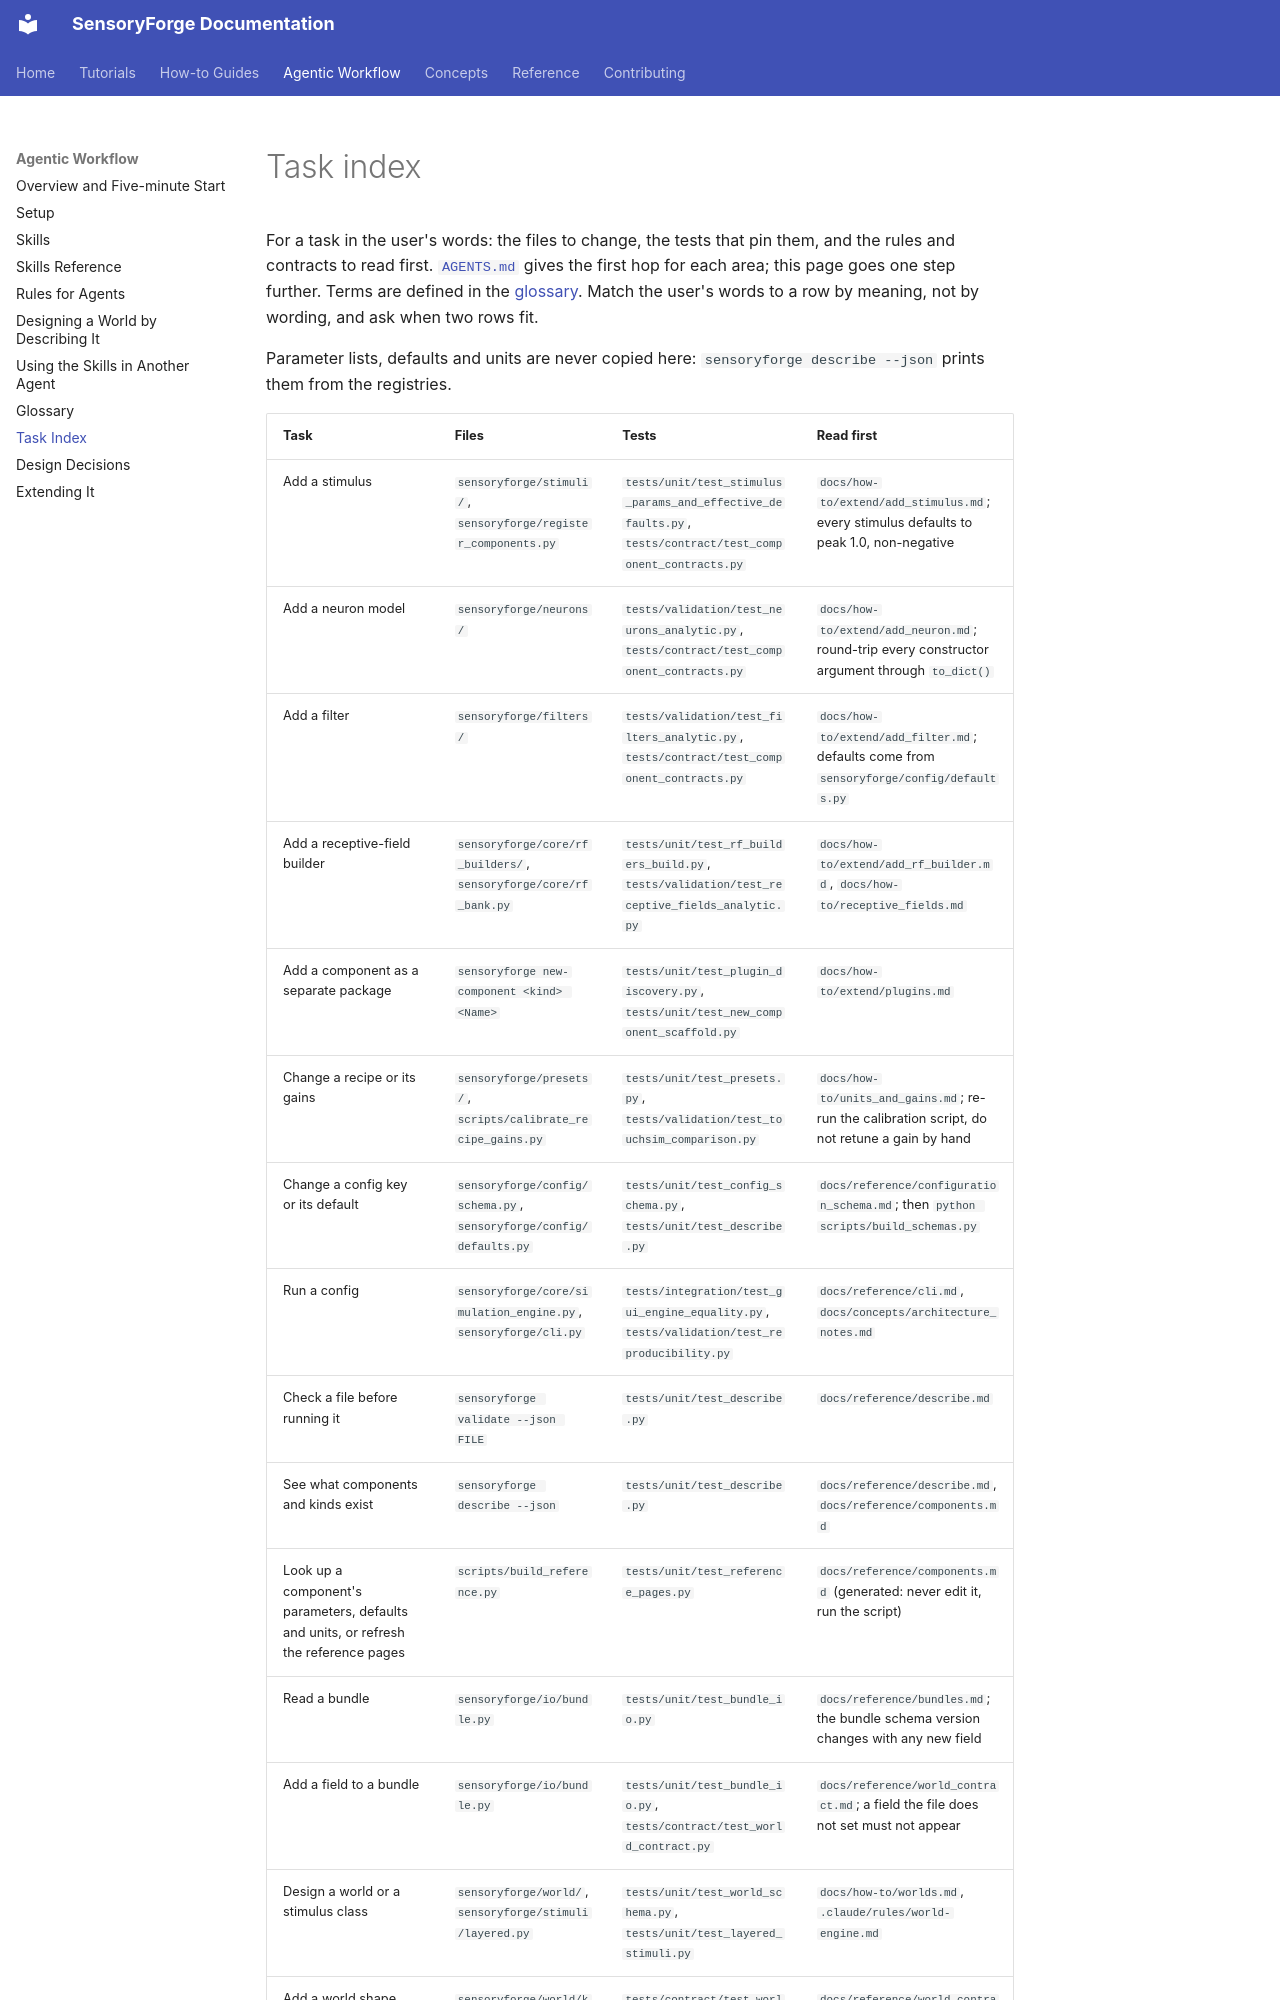

repository: benefron/sensoryforge · page: agents/task_index/index.html · generator: mkdocs

# Task index

For a task in the user's words: the files to change, the tests that pin them, and the rules
and contracts to read first. [`AGENTS.md`](https://github.com/benefron/sensoryforge/blob/main/AGENTS.md)
gives the first hop for each area; this page goes one step further. Terms are defined in the
[glossary](glossary.md). Match the user's words to a row by meaning, not by wording, and ask
when two rows fit.

Parameter lists, defaults and units are never copied here: `sensoryforge describe --json`
prints them from the registries.
